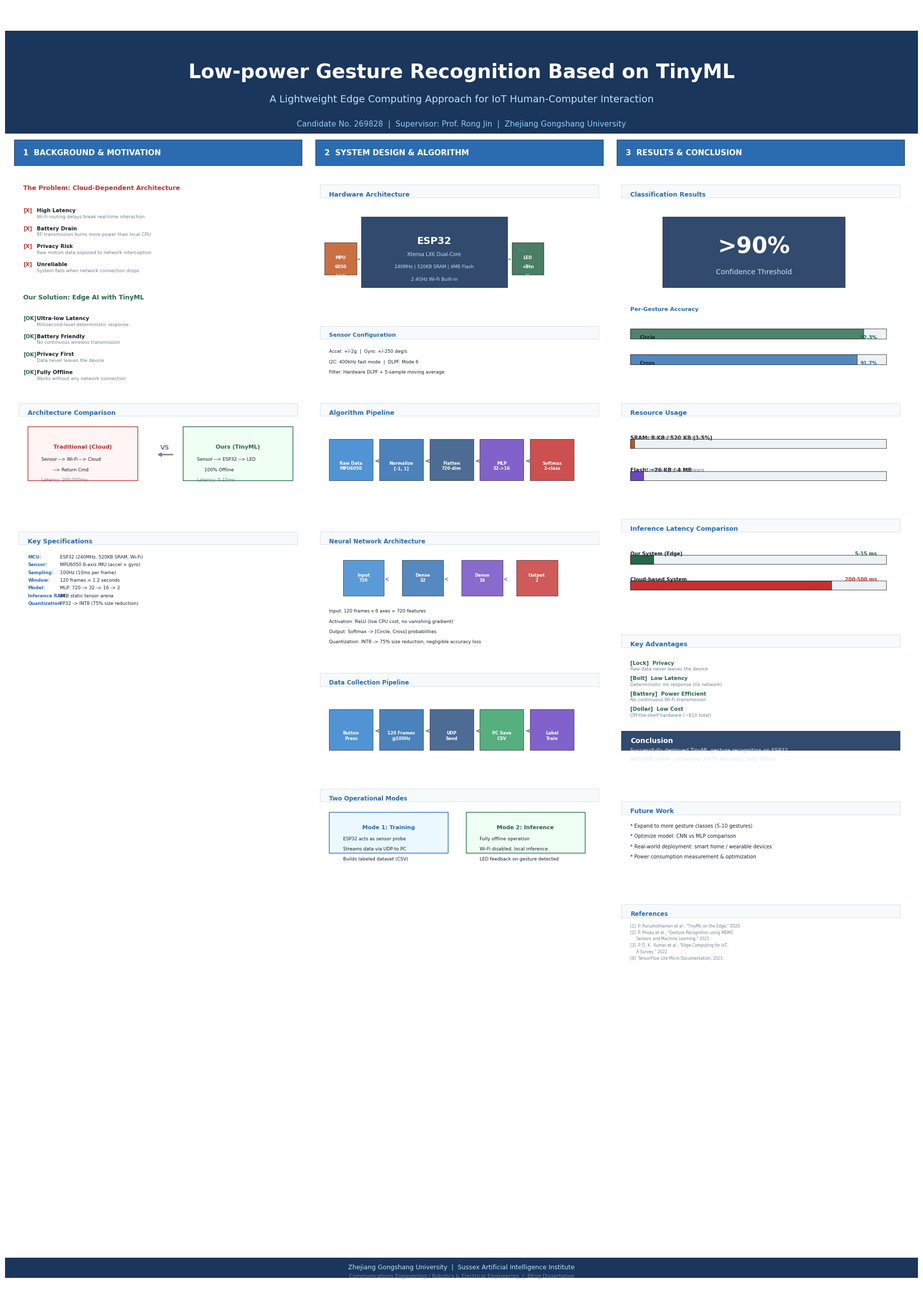

This figure's Python source: (Note: this script raises an exception after producing the figure.)
#!/usr/bin/env python3
"""Generate academic poster for TinyML Gesture Recognition paper"""

import matplotlib
matplotlib.use('Agg')
import matplotlib.pyplot as plt
import matplotlib.patches as mpatches
from matplotlib.patches import FancyBboxPatch, FancyArrowPatch
import numpy as np
import os

# A1 size: 594mm x 841mm (portrait)
A1_W_MM = 594
A1_H_MM = 841
W_IN = A1_W_MM / 25.4
H_IN = A1_H_MM / 25.4

# Color palette
DARK_BLUE = '#1a365d'
MEDIUM_BLUE = '#2b6cb0'
LIGHT_BLUE = '#bee3f8'
ACCENT_RED = '#c53030'
ACCENT_GREEN = '#276749'
ACCENT_ORANGE = '#c05621'
ACCENT_PURPLE = '#6b46c1'
LIGHT_BG = '#f7fafc'
BORDER = '#cbd5e0'
WHITE = '#ffffff'
DARK_TEXT = '#1a202c'
GRAY_TEXT = '#718096'

fig, ax = plt.subplots(1, 1, figsize=(W_IN, H_IN))
fig.patch.set_facecolor(WHITE)
ax.set_xlim(0, 100)
ax.set_ylim(0, 100)
ax.axis('off')

def box(x, y, w, h, fc=WHITE, ec=None, lw=0.5, alpha=1.0):
    r = FancyBboxPatch((x, y), w, h, boxstyle="square,pad=0",
                       facecolor=fc, edgecolor=ec, linewidth=lw, alpha=alpha,
                       transform=ax.transData)
    ax.add_patch(r)

def t(x, y, s, fs=10, c=DARK_TEXT, fw='normal', ha='left', va='top', fontname='DejaVu Sans'):
    ax.text(x, y, s, fontsize=fs, color=c, fontweight=fw,
            ha=ha, va=va, fontname=fontname, transform=ax.transData)

# ===================== TITLE BANNER =====================
box(0, 90, 100, 8, fc=DARK_BLUE)

t(50, 95.5, 'Low-power Gesture Recognition Based on TinyML',
  fs=28, c=WHITE, fw='bold', ha='center')
t(50, 93, 'A Lightweight Edge Computing Approach for IoT Human-Computer Interaction',
  fs=14, c=LIGHT_BLUE, fw='normal', ha='center')
t(50, 91, 'Candidate No. 269828  |  Supervisor: Prof. Rong Jin  |  Zhejiang Gongshang University',
  fs=11, c='#90cdf4', ha='center')

# ===================== COLUMN 1: Background & Problem =====================
# Section header
box(1, 87.5, 31.5, 2, fc=MEDIUM_BLUE)
t(2, 88.8, '1  BACKGROUND & MOTIVATION', fs=11, c=WHITE, fw='bold')

# Problem statement
t(2, 86, 'The Problem: Cloud-Dependent Architecture', fs=9, c=ACCENT_RED, fw='bold')

problems = [
    ('X', 'High Latency', 'Wi-Fi routing delays break real-time interaction'),
    ('X', 'Battery Drain', 'RF transmission burns more power than local CPU'),
    ('X', 'Privacy Risk', 'Raw motion data exposed to network interception'),
    ('X', 'Unreliable', 'System fails when network connection drops'),
]
for i, (icon, title, desc) in enumerate(problems):
    y = 84.2 - i * 1.4
    t(2, y, '[X]', fs=7.5, c=ACCENT_RED, fw='bold')
    t(3.5, y, title, fs=7.5, c=DARK_TEXT, fw='bold')
    t(3.5, y - 0.5, desc, fs=6.5, c=GRAY_TEXT)

# Our solution
t(2, 77.5, 'Our Solution: Edge AI with TinyML', fs=9, c=ACCENT_GREEN, fw='bold')

solutions = [
    ('OK', 'Ultra-low Latency', 'Millisecond-level deterministic response'),
    ('OK', 'Battery Friendly', 'No continuous wireless transmission'),
    ('OK', 'Privacy First', 'Data never leaves the device'),
    ('OK', 'Fully Offline', 'Works without any network connection'),
]
for i, (icon, title, desc) in enumerate(solutions):
    y = 75.8 - i * 1.4
    t(2, y, '[OK]', fs=7.5, c=ACCENT_GREEN, fw='bold')
    t(3.5, y, title, fs=7.5, c=DARK_TEXT, fw='bold')
    t(3.5, y - 0.5, desc, fs=6.5, c=GRAY_TEXT)

# Architecture comparison
box(1.5, 68, 30.5, 1, fc=LIGHT_BG, ec=BORDER)
t(2.5, 68.5, 'Architecture Comparison', fs=9, c=MEDIUM_BLUE, fw='bold')

# Traditional
box(2.5, 63, 12, 4.2, fc='#fff5f5', ec=ACCENT_RED, lw=1)
t(8.5, 65.8, 'Traditional (Cloud)', fs=8, c=ACCENT_RED, fw='bold', ha='center')
t(4, 64.8, 'Sensor --> Wi-Fi --> Cloud', fs=6.5, c=DARK_TEXT)
t(4, 64, '        --> Return Cmd', fs=6.5, c=DARK_TEXT)
t(4, 63.2, 'Latency: 200-500ms', fs=6.5, c=GRAY_TEXT)

# Arrow
ax.annotate('', xy=(16.5, 65), xytext=(18.5, 65),
            arrowprops=dict(arrowstyle='->', color=GRAY_TEXT, lw=2))
t(17.5, 65.8, 'VS', fs=9, c=GRAY_TEXT, fw='bold', ha='center')

# Ours
box(19.5, 63, 12, 4.2, fc='#f0fff4', ec=ACCENT_GREEN, lw=1)
t(25.5, 65.8, 'Ours (TinyML)', fs=8, c=ACCENT_GREEN, fw='bold', ha='center')
t(21, 64.8, 'Sensor --> ESP32 --> LED', fs=6.5, c=DARK_TEXT)
t(21, 64, '     100% Offline', fs=6.5, c=DARK_TEXT)
t(21, 63.2, 'Latency: 5-15ms', fs=6.5, c=GRAY_TEXT)

# Key specs
box(1.5, 58, 30.5, 1, fc=LIGHT_BG, ec=BORDER)
t(2.5, 58.5, 'Key Specifications', fs=9, c=MEDIUM_BLUE, fw='bold')

specs = [
    ('MCU:', 'ESP32 (240MHz, 520KB SRAM, Wi-Fi)'),
    ('Sensor:', 'MPU6050 6-axis IMU (accel + gyro)'),
    ('Sampling:', '100Hz (10ms per frame)'),
    ('Window:', '120 frames = 1.2 seconds'),
    ('Model:', 'MLP: 720 -> 32 -> 16 -> 2'),
    ('Inference RAM:', '8KB static tensor arena'),
    ('Quantization:', 'FP32 -> INT8 (75% size reduction)'),
]
for i, (label, val) in enumerate(specs):
    y = 57.2 - i * 0.6
    t(2.5, y, label, fs=6.5, c=MEDIUM_BLUE, fw='bold')
    t(6, y, val, fs=6.5, c=DARK_TEXT)

# ===================== COLUMN 2: System Design =====================
box(34, 87.5, 31.5, 2, fc=MEDIUM_BLUE)
t(35, 88.8, '2  SYSTEM DESIGN & ALGORITHM', fs=11, c=WHITE, fw='bold')

# Hardware architecture
box(34.5, 85, 30.5, 1, fc=LIGHT_BG, ec=BORDER)
t(35.5, 85.5, 'Hardware Architecture', fs=9, c=MEDIUM_BLUE, fw='bold')

# ESP32 main box
box(39, 78, 16, 5.5, fc=DARK_BLUE, alpha=0.9)
t(47, 82, 'ESP32', fs=14, c=WHITE, fw='bold', ha='center')
t(47, 80.8, 'Xtensa LX6 Dual-Core', fs=7, c=LIGHT_BLUE, ha='center')
t(47, 79.8, '240MHz | 520KB SRAM | 4MB Flash', fs=6.5, c=LIGHT_BLUE, ha='center')
t(47, 78.8, '2.4GHz Wi-Fi Built-in', fs=6.5, c=LIGHT_BLUE, ha='center')

# MPU6050
box(35, 79, 3.5, 2.5, fc=ACCENT_ORANGE, alpha=0.85)
t(36.75, 80.5, 'MPU', fs=6, c=WHITE, fw='bold', ha='center')
t(36.75, 79.8, '6050', fs=6, c=WHITE, fw='bold', ha='center')
t(36.75, 79.1, '6-axis', fs=5, c='#fefcbf', ha='center')

# LED+Button
box(55.5, 79, 3.5, 2.5, fc=ACCENT_GREEN, alpha=0.85)
t(57.25, 80.5, 'LED', fs=6, c=WHITE, fw='bold', ha='center')
t(57.25, 79.8, '+Btn', fs=6, c=WHITE, fw='bold', ha='center')
t(57.25, 79.1, 'I/O', fs=5, c='#c6f6d5', ha='center')

# Connections
ax.annotate('', xy=(39, 80.2), xytext=(38.5, 80.2),
            arrowprops=dict(arrowstyle='-', color=GRAY_TEXT, lw=1.5, linestyle='--'))
ax.annotate('', xy=(55, 80.2), xytext=(55.5, 80.2),
            arrowprops=dict(arrowstyle='-', color=GRAY_TEXT, lw=1.5, linestyle='--'))
t(37.5, 81, 'I2C', fs=5, c=GRAY_TEXT, ha='center')
t(56.5, 81, 'GPIO', fs=5, c=GRAY_TEXT, ha='center')

# Sensor config
box(34.5, 74, 30.5, 1, fc=LIGHT_BG, ec=BORDER)
t(35.5, 74.5, 'Sensor Configuration', fs=8, c=MEDIUM_BLUE, fw='bold')
t(35.5, 73.2, 'Accel: +/-2g  |  Gyro: +/-250 deg/s', fs=6.5, c=DARK_TEXT)
t(35.5, 72.4, 'I2C: 400kHz fast mode  |  DLPF: Mode 6', fs=6.5, c=DARK_TEXT)
t(35.5, 71.6, 'Filter: Hardware DLPF + 5-sample moving average', fs=6.5, c=DARK_TEXT)

# Algorithm pipeline
box(34.5, 68, 30.5, 1, fc=LIGHT_BG, ec=BORDER)
t(35.5, 68.5, 'Algorithm Pipeline', fs=9, c=MEDIUM_BLUE, fw='bold')

# Pipeline boxes
pipeline = [
    ('Raw Data\nMPU6050', '#3182ce'),
    ('Normalize\n[-1, 1]', '#2b6cb0'),
    ('Flatten\n720-dim', '#2c5282'),
    ('MLP\n32->16', '#6b46c1'),
    ('Softmax\n2-class', '#c53030'),
]
px = 35.5
for i, (label, color) in enumerate(pipeline):
    box(px + i * 5.5, 63, 4.8, 3.2, fc=color, alpha=0.85)
    t(px + i * 5.5 + 2.4, 64.5, label, fs=6, c=WHITE, fw='bold', ha='center')
    if i < len(pipeline) - 1:
        ax.annotate('', xy=(px + i * 5.5 + 4.9, 64.5), xytext=(px + i * 5.5 + 5.3, 64.5),
                    arrowprops=dict(arrowstyle='->', color=GRAY_TEXT, lw=1.5))

# NN architecture
box(34.5, 58, 30.5, 1, fc=LIGHT_BG, ec=BORDER)
t(35.5, 58.5, 'Neural Network Architecture', fs=8.5, c=MEDIUM_BLUE, fw='bold')

# NN layers
layers = [
    (37, 'Input\n720', '#3182ce'),
    (43.5, 'Dense\n32', '#2b6cb0'),
    (50, 'Dense\n16', '#6b46c1'),
    (56, 'Output\n2', '#c53030'),
]
for lx, label, color in layers:
    box(lx, 54, 4.5, 2.8, fc=color, alpha=0.8)
    t(lx + 2.25, 55.8, label, fs=6, c=WHITE, fw='bold', ha='center')
    if lx < 56:
        ax.annotate('', xy=(lx + 4.6, 55.3), xytext=(lx + 4.9, 55.3),
                    arrowprops=dict(arrowstyle='->', color=GRAY_TEXT, lw=1))

t(35.5, 53, 'Input: 120 frames x 6 axes = 720 features', fs=6.5, c=DARK_TEXT)
t(35.5, 52.2, 'Activation: ReLU (low CPU cost, no vanishing gradient)', fs=6.5, c=DARK_TEXT)
t(35.5, 51.4, 'Output: Softmax -> [Circle, Cross] probabilities', fs=6.5, c=DARK_TEXT)
t(35.5, 50.6, 'Quantization: INT8 -> 75% size reduction, negligible accuracy loss', fs=6.5, c=DARK_TEXT)

# Data collection
box(34.5, 47, 30.5, 1, fc=LIGHT_BG, ec=BORDER)
t(35.5, 47.5, 'Data Collection Pipeline', fs=8.5, c=MEDIUM_BLUE, fw='bold')

data_steps = [
    ('Button\nPress', '#3182ce'),
    ('120 Frames\n@100Hz', '#2b6cb0'),
    ('UDP\nSend', '#2c5282'),
    ('PC Save\nCSV', '#38a169'),
    ('Label\nTrain', '#6b46c1'),
]
dx = 35.5
for i, (label, color) in enumerate(data_steps):
    box(dx + i * 5.5, 42, 4.8, 3.2, fc=color, alpha=0.85)
    t(dx + i * 5.5 + 2.4, 43.5, label, fs=6, c=WHITE, fw='bold', ha='center')
    if i < len(data_steps) - 1:
        ax.annotate('', xy=(dx + i * 5.5 + 4.9, 43.5), xytext=(dx + i * 5.5 + 5.3, 43.5),
                    arrowprops=dict(arrowstyle='->', color=GRAY_TEXT, lw=1.5))

# Two modes
box(34.5, 38, 30.5, 1, fc=LIGHT_BG, ec=BORDER)
t(35.5, 38.5, 'Two Operational Modes', fs=8.5, c=MEDIUM_BLUE, fw='bold')

box(35.5, 34, 13, 3.2, fc='#ebf8ff', ec=MEDIUM_BLUE, lw=1)
t(42, 36.2, 'Mode 1: Training', fs=8, c=MEDIUM_BLUE, fw='bold', ha='center')
t(37, 35.3, 'ESP32 acts as sensor probe', fs=6.5, c=DARK_TEXT)
t(37, 34.5, 'Streams data via UDP to PC', fs=6.5, c=DARK_TEXT)
t(37, 33.7, 'Builds labeled dataset (CSV)', fs=6.5, c=DARK_TEXT)

box(50.5, 34, 13, 3.2, fc='#f0fff4', ec=ACCENT_GREEN, lw=1)
t(57, 36.2, 'Mode 2: Inference', fs=8, c=ACCENT_GREEN, fw='bold', ha='center')
t(52, 35.3, 'Fully offline operation', fs=6.5, c=DARK_TEXT)
t(52, 34.5, 'Wi-Fi disabled, local inference', fs=6.5, c=DARK_TEXT)
t(52, 33.7, 'LED feedback on gesture detected', fs=6.5, c=DARK_TEXT)

# ===================== COLUMN 3: Results & Conclusion =====================
box(67, 87.5, 31.5, 2, fc=MEDIUM_BLUE)
t(68, 88.8, '3  RESULTS & CONCLUSION', fs=11, c=WHITE, fw='bold')

# Accuracy results
box(67.5, 85, 30.5, 1, fc=LIGHT_BG, ec=BORDER)
t(68.5, 85.5, 'Classification Results', fs=9, c=MEDIUM_BLUE, fw='bold')

# Big accuracy number
box(72, 78, 20, 5.5, fc=DARK_BLUE, alpha=0.9)
t(82, 82, '>90%', fs=32, c=WHITE, fw='bold', ha='center')
t(82, 79.5, 'Confidence Threshold', fs=10, c=LIGHT_BLUE, ha='center')

# Per-gesture bars
t(68.5, 76.5, 'Per-Gesture Accuracy', fs=8, c=MEDIUM_BLUE, fw='bold')

# Circle bar
box(68.5, 74, 28, 0.8, fc='#edf2f7')
box(68.5, 74, 25.5, 0.8, fc=ACCENT_GREEN, alpha=0.8)
t(69.5, 74.3, 'Circle', fs=7, fw='bold')
t(95.5, 74.3, '92.3%', fs=7, c=ACCENT_GREEN, fw='bold', ha='right')

# Cross bar
box(68.5, 72, 28, 0.8, fc='#edf2f7')
box(68.5, 72, 24.8, 0.8, fc=MEDIUM_BLUE, alpha=0.8)
t(69.5, 72.3, 'Cross', fs=7, fw='bold')
t(95.5, 72.3, '91.7%', fs=7, c=MEDIUM_BLUE, fw='bold', ha='right')

# Resource usage
box(67.5, 68, 30.5, 1, fc=LIGHT_BG, ec=BORDER)
t(68.5, 68.5, 'Resource Usage', fs=9, c=MEDIUM_BLUE, fw='bold')

# SRAM
t(68.5, 66.5, 'SRAM: 8 KB / 520 KB (1.5%)', fs=7.5, c=DARK_TEXT, fw='bold')
box(68.5, 65.5, 28, 0.7, fc='#edf2f7')
box(68.5, 65.5, 0.42, 0.7, fc=ACCENT_ORANGE)  # ~1.5%
t(70, 66.5, 'Tensor Arena for inference', fs=6.5, c=GRAY_TEXT)

# Flash
t(68.5, 64, 'Flash: ~26 KB / 4 MB', fs=7.5, c=DARK_TEXT, fw='bold')
box(68.5, 63, 28, 0.7, fc='#edf2f7')
box(68.5, 63, 1.4, 0.7, fc=ACCENT_PURPLE)  # ~5%
t(70, 64, 'Model weights + firmware', fs=6.5, c=GRAY_TEXT)

# Latency comparison
box(67.5, 59, 30.5, 1, fc=LIGHT_BG, ec=BORDER)
t(68.5, 59.5, 'Inference Latency Comparison', fs=9, c=MEDIUM_BLUE, fw='bold')

# Our system bar
t(68.5, 57.5, 'Our System (Edge)', fs=7, fw='bold')
box(68.5, 56.5, 28, 0.7, fc='#edf2f7')
box(68.5, 56.5, 2.5, 0.7, fc=ACCENT_GREEN)
t(95.5, 57.5, '5-15 ms', fs=7, c=ACCENT_GREEN, fw='bold', ha='right')

# Cloud bar
t(68.5, 55.5, 'Cloud-based System', fs=7, fw='bold')
box(68.5, 54.5, 28, 0.7, fc='#edf2f7')
box(68.5, 54.5, 22, 0.7, fc=ACCENT_RED)
t(95.5, 55.5, '200-500 ms', fs=7, c=ACCENT_RED, fw='bold', ha='right')

# Key advantages
box(67.5, 50, 30.5, 1, fc=LIGHT_BG, ec=BORDER)
t(68.5, 50.5, 'Key Advantages', fs=9, c=MEDIUM_BLUE, fw='bold')

advantages = [
    ('[Lock]  Privacy', 'Raw data never leaves the device'),
    ('[Bolt]  Low Latency', 'Deterministic ms response (no network)'),
    ('[Battery]  Power Efficient', 'No continuous Wi-Fi transmission'),
    ('[Dollar]  Low Cost', 'Off-the-shelf hardware (~$10 total)'),
]
for i, (title, desc) in enumerate(advantages):
    y = 49 - i * 1.2
    t(68.5, y, title, fs=7.5, fw='bold', c=ACCENT_GREEN)
    t(68.5, y - 0.5, desc, fs=6.5, c=GRAY_TEXT)

# Conclusion
box(67.5, 42, 30.5, 1.5, fc=DARK_BLUE, alpha=0.9)
t(68.5, 43, 'Conclusion', fs=10, c=WHITE, fw='bold')
t(68.5, 42.2, 'Successfully deployed TinyML gesture recognition on ESP32', fs=7.5, c='#e2e8f0')
t(68.5, 41.5, 'with 8KB SRAM - achieving >90% accuracy, fully offline.', fs=7.5, c='#e2e8f0')

# Future work
box(67.5, 37, 30.5, 1, fc=LIGHT_BG, ec=BORDER)
t(68.5, 37.5, 'Future Work', fs=9, c=MEDIUM_BLUE, fw='bold')
t(68.5, 36.3, '* Expand to more gesture classes (5-10 gestures)', fs=7, c=DARK_TEXT)
t(68.5, 35.5, '* Optimize model: CNN vs MLP comparison', fs=7, c=DARK_TEXT)
t(68.5, 34.7, '* Real-world deployment: smart home / wearable devices', fs=7, c=DARK_TEXT)
t(68.5, 33.9, '* Power consumption measurement & optimization', fs=7, c=DARK_TEXT)

# References
box(67.5, 29, 30.5, 1, fc=LIGHT_BG, ec=BORDER)
t(68.5, 29.5, 'References', fs=8.5, c=MEDIUM_BLUE, fw='bold')
refs = [
    '[1]  P. Purushothaman et al., "TinyML on the Edge," 2020.',
    '[2]  P. Phuku et al., "Gesture Recognition using MEMS',
    '     Sensors and Machine Learning," 2021.',
    '[3]  P. D. K.  Kumar et al., "Edge Computing for IoT,',
    '     A Survey," 2022.',
    '[4]  TensorFlow Lite Micro Documentation, 2023.',
]
for i, ref in enumerate(refs):
    t(68.5, 28.5 - i * 0.5, ref, fs=5.5, c=GRAY_TEXT)

# Footer
box(0, 1, 100, 1.5, fc=DARK_BLUE)
t(50, 2, 'Zhejiang Gongshang University  |  Sussex Artificial Intelligence Institute',
  fs=9, c=LIGHT_BLUE, ha='center')
t(50, 1.3, 'Communications Engineering / Robotics & Electrical Engineering  |  BEng Dissertation',
  fs=7.5, c='#718096', ha='center')

# Save
out_dir = '/home/admin/.openclaw/workspace'
pdf_path = os.path.join(out_dir, 'poster_tinyml_gesture.pdf')
png_path = os.path.join(out_dir, 'poster_tinyml_gesture.png')

fig.savefig(pdf_path, dpi=300, bbox_inches='tight', pad_inches=0.3)
fig.savefig(png_path, dpi=150, bbox_inches='tight', pad_inches=0.3)
plt.close()
print(f'Done! PDF: {pdf_path}')
print(f'Done! PNG: {png_path}')
